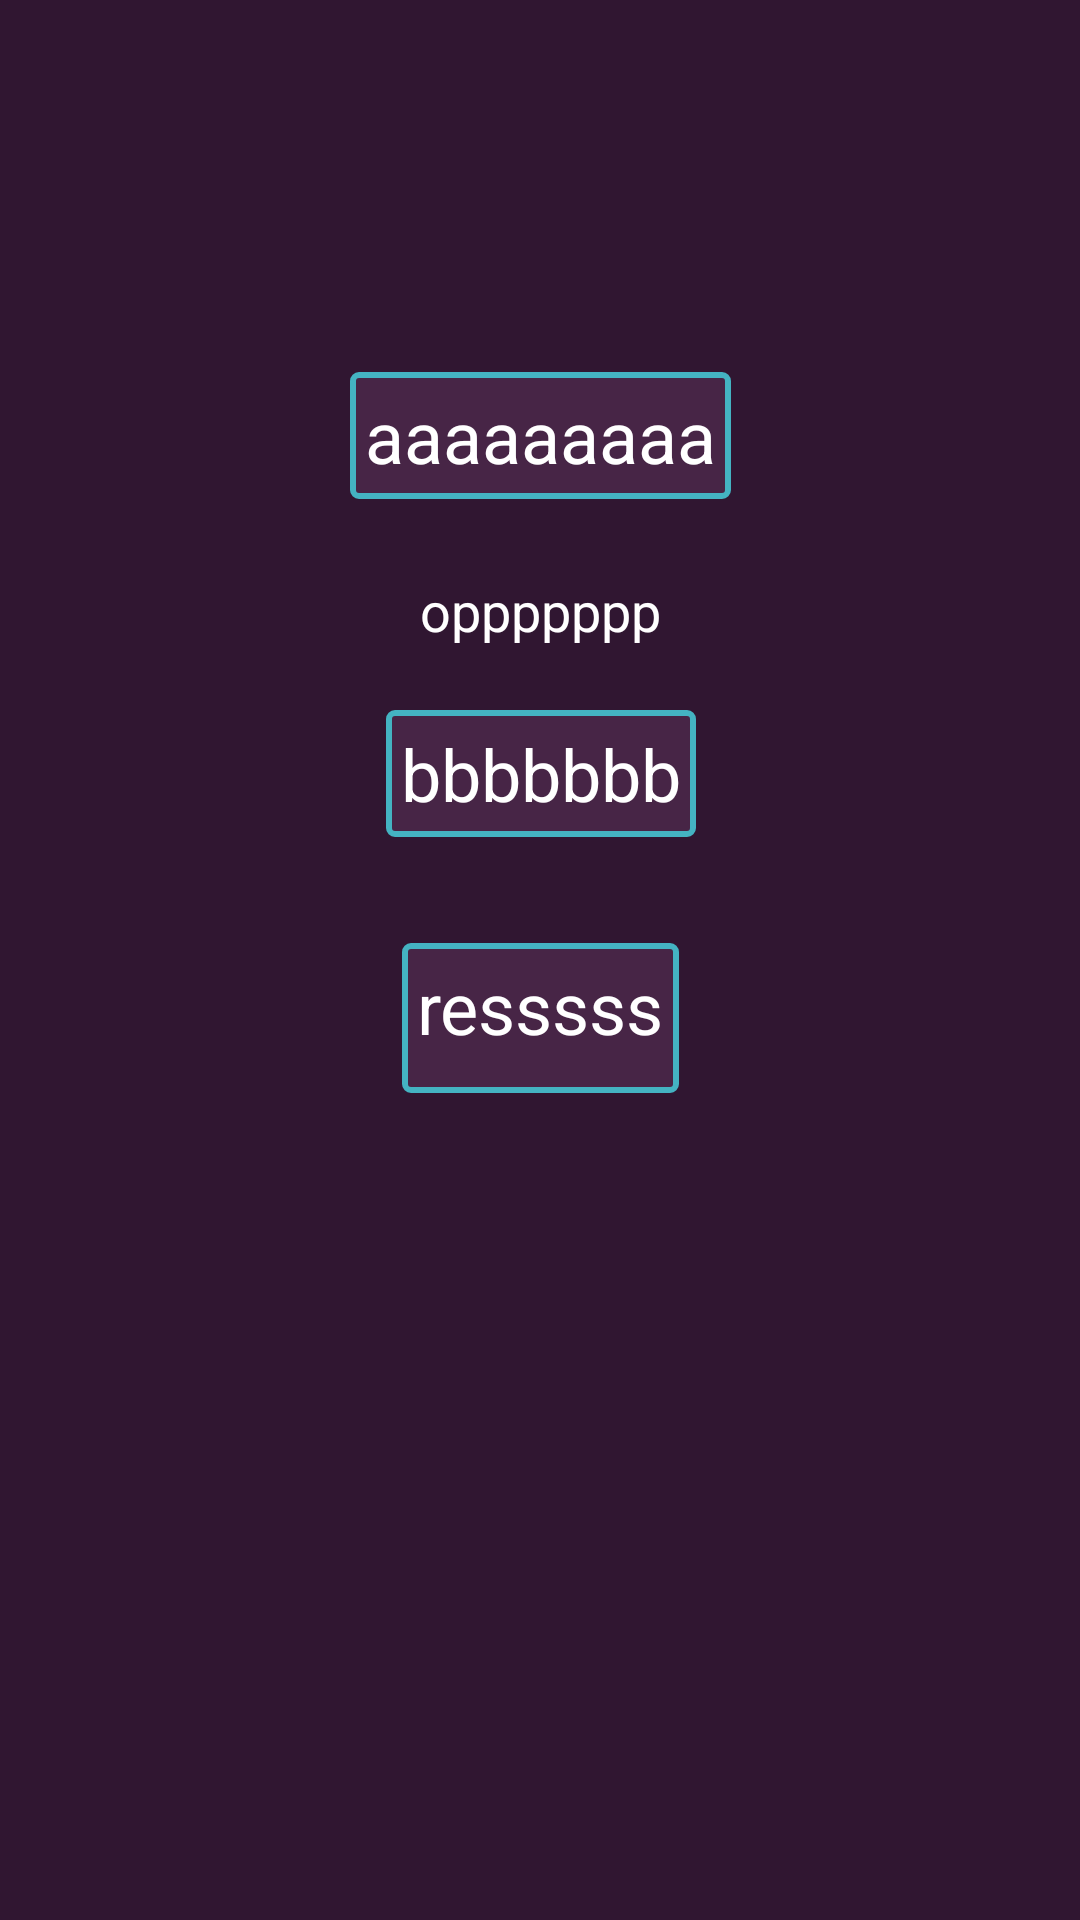

This screen was rendered from an Android layout file. Write that file and the resources it references.
<!-- AndroidManifest.xml: application theme AppTheme -->
<!-- res/layout/activity_calcule_simple.xml -->
<?xml version="1.0" encoding="utf-8"?>
<android.support.constraint.ConstraintLayout
    xmlns:android="http://schemas.android.com/apk/res/android"
    xmlns:app="http://schemas.android.com/apk/res-auto"
    xmlns:tools="http://schemas.android.com/tools"
    android:layout_width="match_parent"
    android:layout_height="match_parent"
    android:background="@color/colorAccent"
    >

    <TextView
        android:id="@+id/tv_A"
        android:layout_width="wrap_content"
        android:layout_height="wrap_content"
        android:layout_below="@+id/tv_type_op"
        android:layout_centerHorizontal="true"
        android:layout_marginEnd="8dp"
        android:layout_marginStart="8dp"
        android:layout_marginTop="124dp"
        android:background="@drawable/shape_texte"
        android:padding="5dp"
        android:text="aaaaaaaaa"
        android:textColor="@color/colorbyed"
        android:textSize="24sp"
        app:layout_constraintEnd_toEndOf="parent"
        app:layout_constraintStart_toStartOf="parent"
        app:layout_constraintTop_toTopOf="parent" />

    <TextView
        android:id="@+id/tv_B"
        android:layout_width="wrap_content"

        android:layout_height="wrap_content"
        android:layout_below="@+id/tv_A"
        android:layout_centerHorizontal="true"
        android:layout_marginEnd="8dp"
        android:layout_marginStart="8dp"
        android:layout_marginTop="16dp"
        android:background="@drawable/shape_texte"
        android:padding="5dp"
        android:text="bbbbbbb"
        android:textColor="@color/colorbyed"
        android:textSize="24sp"
        app:layout_constraintEnd_toEndOf="parent"
        app:layout_constraintHorizontal_bias="0.501"
        app:layout_constraintStart_toStartOf="parent"
        app:layout_constraintTop_toBottomOf="@+id/tv_type_op" />

    <TextView
        android:id="@+id/tv_resultat"
        android:layout_width="wrap_content"

        android:layout_height="50dp"
        android:layout_marginBottom="152dp"
        android:layout_marginEnd="8dp"
        android:layout_marginStart="8dp"
        android:layout_marginTop="8dp"
        android:background="@drawable/shape_texte"
        android:padding="5dp"
        android:text="resssss"
        android:textColor="@color/colorbyed"
        android:textSize="24sp"
        app:layout_constraintBottom_toBottomOf="parent"
        app:layout_constraintEnd_toEndOf="parent"
        app:layout_constraintHorizontal_bias="0.501"
        app:layout_constraintStart_toStartOf="parent"
        app:layout_constraintTop_toBottomOf="@+id/tv_B"
        app:layout_constraintVertical_bias="0.181" />

    <TextView
        android:id="@+id/tv_type_op"
        android:layout_width="wrap_content"
        android:layout_height="wrap_content"
        android:layout_alignStart="@+id/tv_A"
        android:layout_below="@+id/tv_resultat"
        android:layout_marginEnd="8dp"
        android:layout_marginStart="8dp"
        android:layout_marginTop="20dp"
        android:padding="5dp"
        android:text="oppppppp"
        android:textColor="@color/colorbyed"
        android:textSize="18sp"
        app:layout_constraintEnd_toEndOf="parent"
        app:layout_constraintHorizontal_bias="0.501"
        app:layout_constraintStart_toStartOf="parent"
        app:layout_constraintTop_toBottomOf="@+id/tv_A" />
</android.support.constraint.ConstraintLayout>
<!-- resources referenced by this layout -->
<resources>
  <color name="colorAccent">#301631</color>
  <color name="colorbyed">#ffffff</color>
  <!-- drawable shape_texte (drawable) -->
  <?xml version="1.0" encoding="utf-8"?>
  <shape
      android:shape="rectangle"
      xmlns:android="http://schemas.android.com/apk/res/android">
      <corners android:radius="2dp"/>
      <solid android:color="#472546" />
  
      <padding android:left="0dp"
          android:top="0dp"
          android:right="0dp"
          android:bottom="0dp" />
  
      <stroke android:width="2dp"
          android:color="#ff44b3c2" />
  </shape>
  <style name="AppTheme" parent="Theme.AppCompat.Light.DarkActionBar">
          
          <item name="colorPrimary">#140814</item>
          <item name="colorPrimaryDark">@color/colorPrimaryDark</item>
          <item name="colorAccent">#140814</item>
      </style>
  <color name="colorPrimaryDark">#303F9F</color>
</resources>
